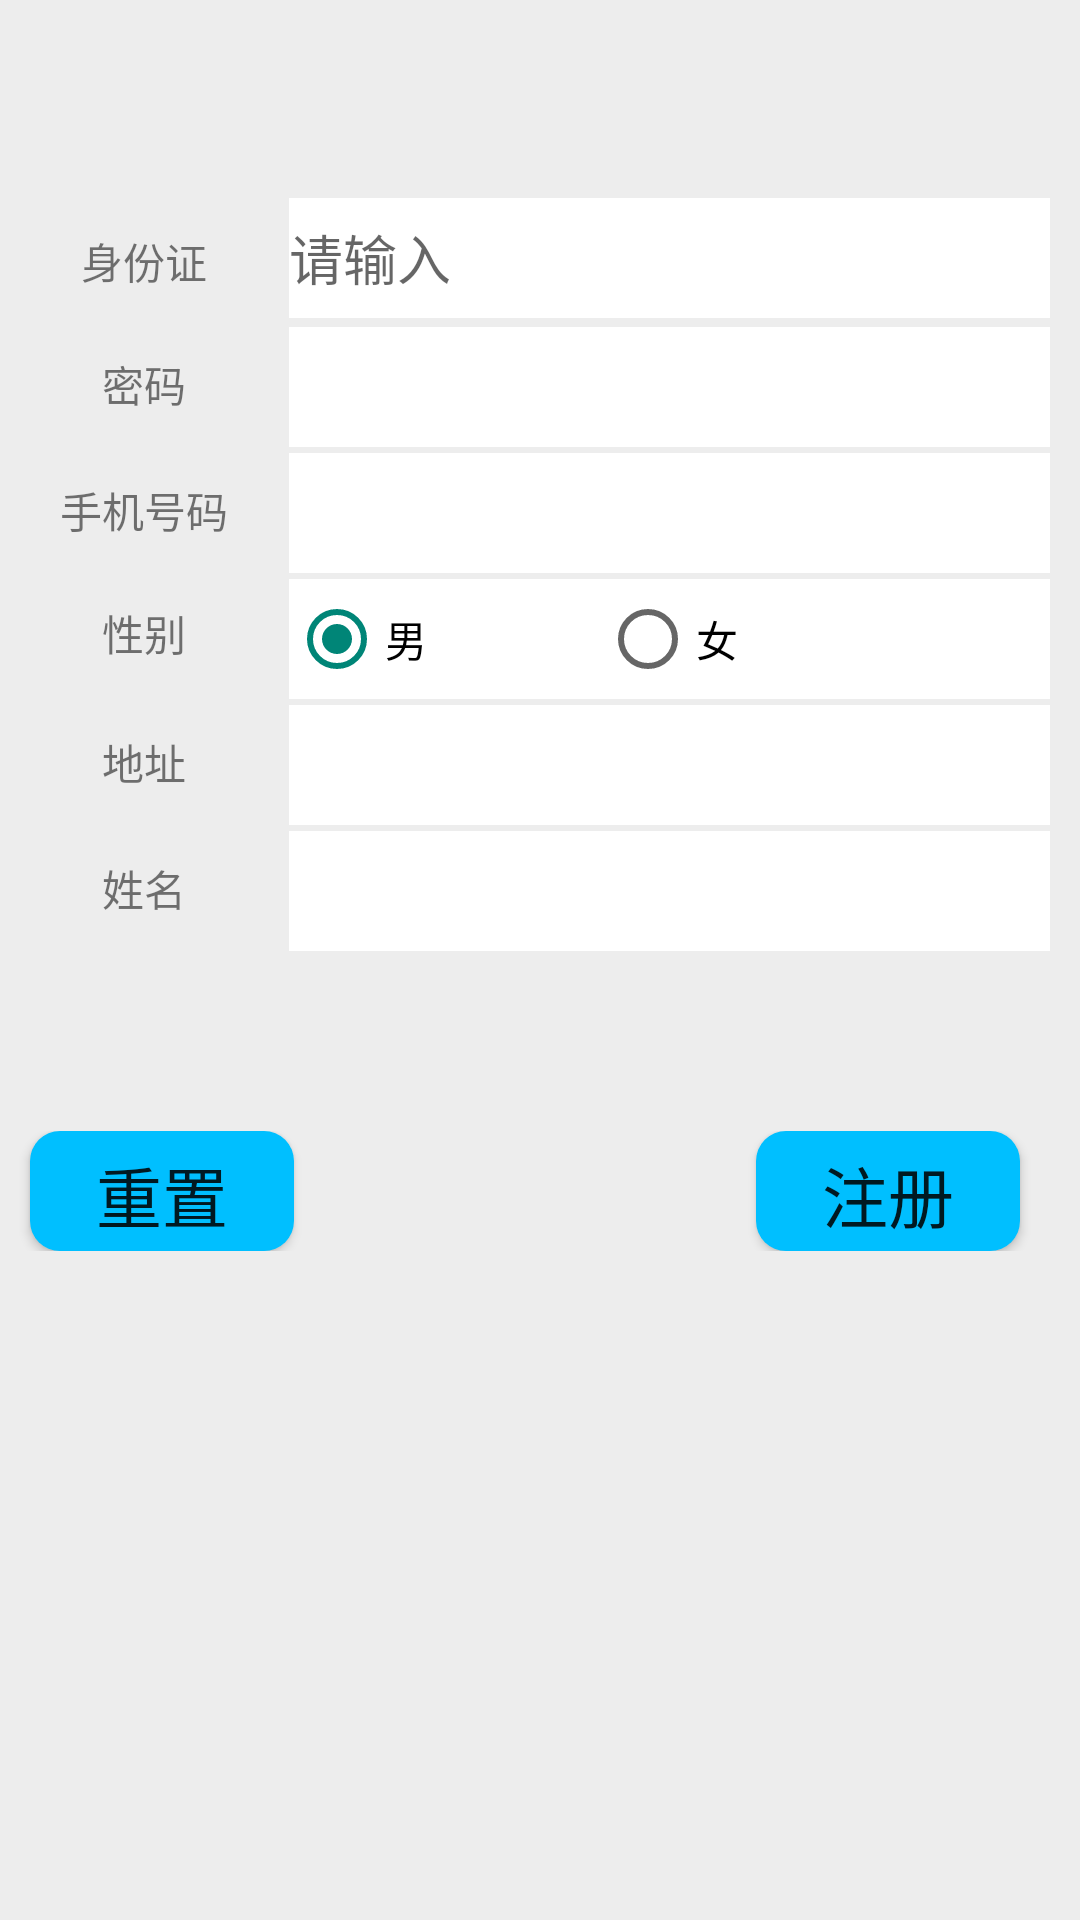

Android layout source for this screen:
<!-- AndroidManifest.xml: application theme Theme.AppCompat.DayNight.NoActionBar -->
<!-- res/layout/activity_zhuce.xml -->
<?xml version="1.0" encoding="utf-8"?>
<GridLayout xmlns:android="http://schemas.android.com/apk/res/android"
    xmlns:app="http://schemas.android.com/apk/res-auto"
    xmlns:tools="http://schemas.android.com/tools"
    android:layout_width="match_parent"
    android:layout_height="match_parent"
    android:columnCount="2"
   android:rowCount="8"
    android:background="@color/gray"
    android:paddingRight="10dp"
    tools:context="com.zfh.Activity.ZhuceActivity"
    >
  <android.support.v7.widget.Toolbar
      android:id="@+id/zhuce_toolbar"
      android:layout_columnSpan="2"
      android:layout_width="match_parent"
      android:layout_height="?attr/actionBarSize"
      app:contentInsetStart="0dp"
      >

  </android.support.v7.widget.Toolbar>
    <TextView
        android:layout_height="40dp"
        android:layout_columnWeight="1"
        android:text="身份证"
        android:gravity="center"
        android:layout_marginTop="10dp"
        />
    <EditText
        android:id="@+id/zhuce_sfz"
        android:layout_height="40dp"
        android:layout_columnWeight="4"
        android:hint="请输入"
        android:layout_marginTop="10dp"
        android:background="@color/white"
         android:inputType="number"
        />
    <TextView

        android:text="密码"
        android:layout_height="40dp"
        android:layout_columnWeight="1"
        android:gravity="center"
        />
    <EditText
        android:id="@+id/zhuce_mima"
        android:layout_height="40dp"
        android:layout_columnWeight="4"
        android:background="@color/white"
        android:layout_marginTop="2dp"
        android:inputType="textPassword"
        />
    <TextView
        android:text="手机号码"
        android:layout_height="40dp"
        android:layout_columnWeight="1"
        android:gravity="center"
        />
    <EditText
        android:id="@+id/zhuce_phone"
        android:layout_height="40dp"
        android:layout_columnWeight="4"
        android:background="@color/white"
        android:layout_marginTop="2dp"
        android:inputType="number"
        />
    <TextView
        android:text="性别"
        android:layout_height="40dp"
        android:layout_columnWeight="1"
        android:gravity="center"
        />
    <RadioGroup
        android:layout_height="40dp"
        android:layout_columnWeight="4"
        android:orientation="horizontal"
        android:background="@color/white"
        android:layout_marginTop="2dp"
        >
        <RadioButton
            android:id="@+id/zhuce_nan"
            android:layout_width="0dp"
            android:layout_weight="1"
            android:layout_height="match_parent"
            android:text="男"
            android:checked="true"

            />
        <RadioButton
            android:id="@+id/zhuce_nv"
            android:layout_weight="1"
            android:layout_width="wrap_content"
            android:layout_height="match_parent"
            android:text="女"

            />
    </RadioGroup>
    <TextView
        android:text="地址"
        android:layout_height="40dp"
        android:layout_columnWeight="1"
        android:gravity="center"
        />
    <EditText
        android:id="@+id/zhuce_address"
        android:layout_height="40dp"
        android:layout_columnWeight="4"
        android:background="@color/white"
        android:layout_marginTop="2dp"

        />
    <TextView
        android:text="姓名"
        android:layout_height="40dp"
        android:layout_columnWeight="1"
        android:gravity="center"
        />
    <EditText
        android:id="@+id/zhuce_name"
        android:layout_height="40dp"
        android:layout_columnWeight="4"
        android:background="@color/white"
        android:layout_marginTop="2dp"

        />
    <RelativeLayout
        android:layout_width="match_parent"
        android:layout_height="40dp"
        android:layout_columnSpan="2"
        android:layout_marginTop="60dp"
        >
        <Button
            android:id="@+id/zhuce_reset"
            android:text="重置"
            android:textSize="22sp"
            android:layout_width="wrap_content"
            android:layout_height="40dp"
            android:layout_marginStart="10dp"

            android:background="@drawable/loginbutton"
            />
      <Button
          android:id="@+id/zhuce_zhuce"
          android:text="注册"
          android:textSize="22sp"
          android:layout_width="wrap_content"
          android:layout_height="match_parent"
          android:layout_alignParentRight="true"
          android:layout_marginEnd="10dp"
          android:background="@drawable/loginbutton"
          />
    </RelativeLayout>
</GridLayout>
<!-- resources referenced by this layout -->
<resources>
  <color name="gray">#EDEDED</color>
  <color name="white">#FFFFFF</color>
  <!-- drawable loginbutton (drawable) -->
  <?xml version="1.0" encoding="utf-8"?>
  <shape xmlns:android="http://schemas.android.com/apk/res/android">
    <corners android:radius="10dp"></corners>
      <solid android:color="@color/blue"/>
      <padding android:top="5dp"
          android:right="5dp"
          android:bottom="5dp"
          android:left="5dp"
          />
  </shape>
  <color name="blue">#00BFFF</color>
</resources>
